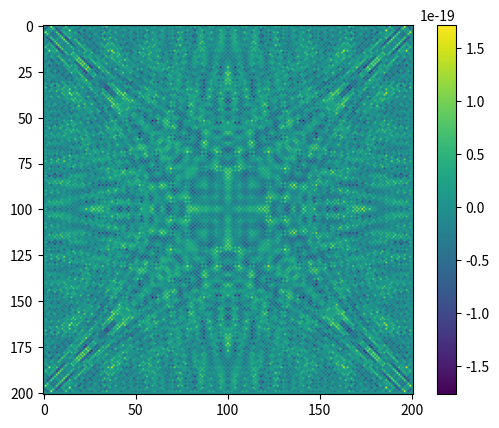

The matplotlib source for this figure:
import numpy as np
import matplotlib.pyplot as plt
plt.ion()

def make_Ax(x0,mask):
    x=x0.copy()
    x[mask]=0
    tot=np.roll(x,1,axis=0)+np.roll(x,-1,axis=0)+np.roll(x,1,axis=1)+np.roll(x,-1,axis=1)
    x=x-tot/4.  # Ax
    x[mask]=0
    return x

#def make_rhs(x0,mask,V00=1):
#    x=x0.copy()
#    not_mask=np.logical_not(mask)
#    x[not_mask]=0
#    tot=np.roll(x,1,axis=0)+np.roll(x,-1,axis=0)+np.roll(x,1,axis=1)+np.roll(x,-1,axis=1)
#    tot[mask]=0
#    return tot/4

def cg(b,x0,mask,ninter=601):
    Ax=make_Ax(x0,mask)
    rk=b-Ax
    pk=rk.copy()
    x=x0.copy()
    rtr=np.sum(rk*rk)
    for i in range(ninter):
        Apk=make_Ax(pk,mask)
        pAp=np.sum(pk*Apk)
        ak=rtr/pAp
        x=x+ak*pk
        rk_new=rk-ak*Apk
        rtr_new=np.sum(rk_new*rk_new)
        bk=rtr_new/rtr
        pk=rk_new+bk*pk
        rk=rk_new
        rtr=rtr_new
        if i%10==0:
            plt.clf()
            plt.imshow(rk)
            plt.colorbar()
            plt.pause(0.0001)
        if i%100==0:
            print('residue of',i,'is',rtr)
    return x




n=201
mask=np.zeros([n,n],dtype='bool')
bc=np.zeros([n,n])
mask[0,:]=True
mask[-1,:]=True
mask[:,0]=True
mask[:,-1]=True
bc[n//2,n//2]=1

V=cg(bc,0*bc,mask)
V=V-V[n//2,n//2]+1





